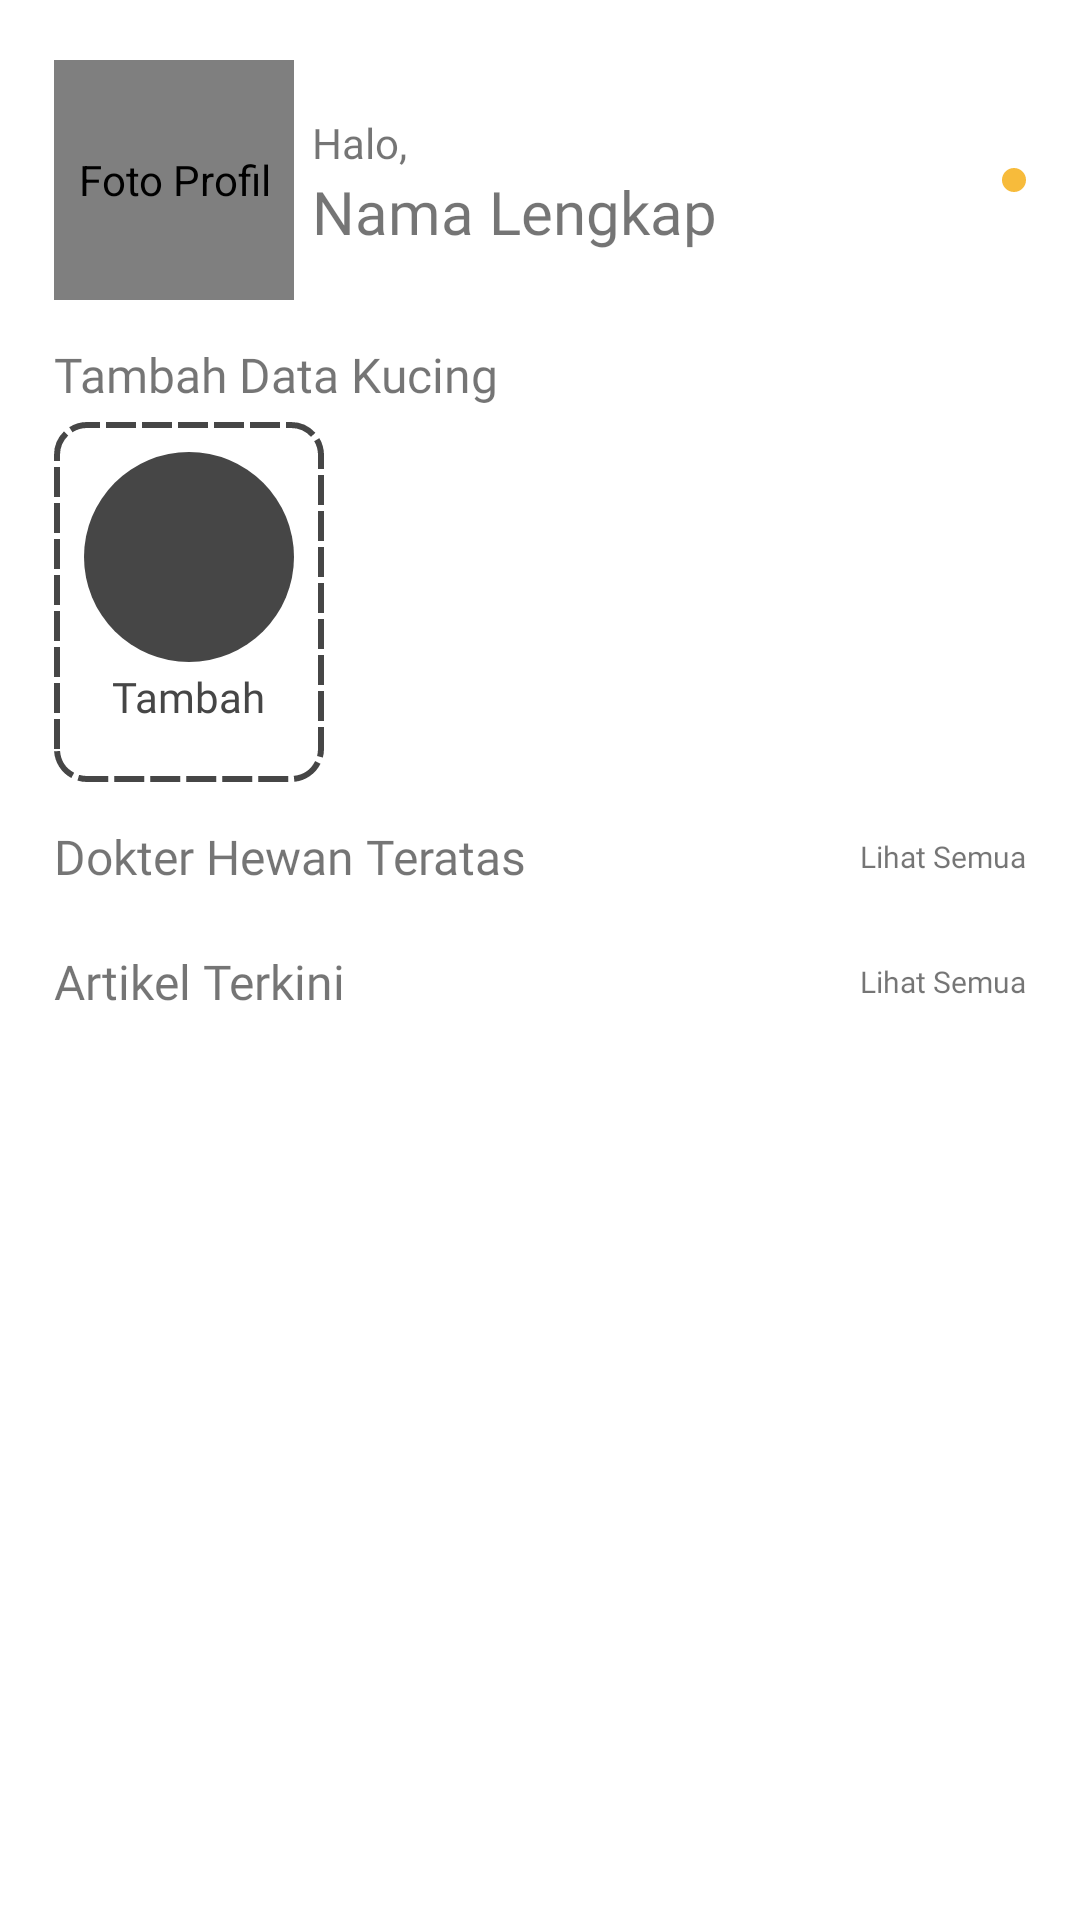

The Android layout XML behind this screen, and the referenced resources:
<!-- AndroidManifest.xml: application theme Theme.CatCares -->
<!-- res/layout/fragment_home.xml -->
<?xml version="1.0" encoding="utf-8"?>
<ScrollView xmlns:android="http://schemas.android.com/apk/res/android"
    xmlns:app="http://schemas.android.com/apk/res-auto"
    xmlns:tools="http://schemas.android.com/tools"
    android:layout_width="match_parent"
    android:layout_height="match_parent"
    tools:context=".view.ui.HomeFragment">

    <androidx.constraintlayout.widget.ConstraintLayout
        android:layout_width="match_parent"
        android:layout_height="match_parent">

        <de.hdodenhof.circleimageview.CircleImageView
            android:id="@+id/img_profile"
            android:layout_width="80dp"
            android:layout_height="80dp"
            android:layout_marginStart="18dp"
            android:layout_marginTop="20dp"
            android:contentDescription="@string/photo_profile"
            android:padding="2dp"
            android:src="@drawable/ic_baseline_account_circle"
            app:civ_border_color="@color/blue_500"
            app:civ_border_overlay="true"
            app:civ_border_width="2dp"
            app:layout_constraintStart_toStartOf="parent"
            app:layout_constraintTop_toTopOf="parent" />

        <LinearLayout
            android:id="@+id/linearLayout"
            android:layout_width="wrap_content"
            android:layout_height="wrap_content"
            android:layout_marginStart="6dp"
            android:orientation="vertical"
            app:layout_constraintBottom_toBottomOf="@+id/img_profile"
            app:layout_constraintStart_toEndOf="@+id/img_profile"
            app:layout_constraintTop_toTopOf="@+id/img_profile">

            <TextView
                android:id="@+id/tv_spesialis"
                android:layout_width="wrap_content"
                android:layout_height="wrap_content"
                android:layout_marginTop="2dp"
                android:fontFamily="@font/pregular"
                android:text="@string/welcome"
                android:textSize="14sp" />

            <TextView
                android:id="@+id/tv_name"
                android:layout_width="wrap_content"
                android:layout_height="wrap_content"
                android:fontFamily="@font/psemibold"
                android:text="@string/fullname"
                android:textSize="20sp" />
        </LinearLayout>

        <ImageButton
            android:id="@+id/btn_notification"
            android:layout_width="wrap_content"
            android:layout_height="wrap_content"
            android:layout_marginEnd="18dp"
            android:background="@drawable/bg_notif"
            android:contentDescription="@string/notification"
            android:src="@drawable/ic_home_notification"
            app:layout_constraintBottom_toBottomOf="@+id/linearLayout"
            app:layout_constraintEnd_toEndOf="parent"
            app:layout_constraintTop_toTopOf="@+id/linearLayout"
            tools:ignore="TouchTargetSizeCheck,TouchTargetSizeCheck" />

        <TextView
            android:id="@+id/tv_tambah_kucing"
            android:layout_width="wrap_content"
            android:layout_height="wrap_content"
            android:layout_marginStart="18dp"
            android:layout_marginTop="14dp"
            android:fontFamily="@font/psemibold"
            android:text="@string/add_cat"
            android:textSize="16sp"
            app:layout_constraintStart_toStartOf="parent"
            app:layout_constraintTop_toBottomOf="@+id/img_profile" />

        <HorizontalScrollView

            android:id="@+id/add_cat_layout"
            android:layout_width="match_parent"
            android:layout_height="wrap_content"
            app:layout_constraintTop_toBottomOf="@+id/tv_tambah_kucing"
            app:layout_constraintStart_toStartOf="parent">

            <LinearLayout
                android:layout_width="match_parent"
                android:layout_height="wrap_content"
                android:layout_marginTop="5dp"
                android:layout_marginStart="18dp"
                android:orientation="horizontal">
                <androidx.recyclerview.widget.RecyclerView
                    android:id="@+id/rv_cat"
                    android:layout_width="wrap_content"
                    android:layout_height="120dp"
                    android:overScrollMode="never"/>

                <LinearLayout
                    android:layout_width="wrap_content"
                    android:layout_height="120dp"
                    android:background="@drawable/bg_add_cat_layout"
                    android:orientation="vertical"
                    android:padding="10dp">

                    <ImageButton
                        android:id="@+id/btn_add_cat"
                        android:layout_width="70dp"
                        android:layout_height="70dp"
                        android:background="@drawable/bg_add_cat"
                        android:contentDescription="@string/add_cat"
                        android:layout_gravity="center_horizontal"
                        android:src="@drawable/ic_baseline_add_24" />

                    <TextView
                        android:layout_width="wrap_content"
                        android:layout_height="wrap_content"
                        android:layout_gravity="center_horizontal"
                        android:layout_marginTop="2dp"
                        android:fontFamily="@font/pmedium"
                        android:text="@string/add"
                        android:textColor="@color/gray_800"
                        android:textSize="14sp" />
                </LinearLayout>
            </LinearLayout>

        </HorizontalScrollView>



        <TextView
            android:id="@+id/tv_doctor"
            android:layout_width="wrap_content"
            android:layout_height="wrap_content"
            android:layout_marginStart="18dp"
            android:layout_marginTop="14dp"
            android:fontFamily="@font/psemibold"
            android:text="@string/tv_doctor"
            android:textSize="16sp"
            app:layout_constraintStart_toStartOf="parent"
            app:layout_constraintTop_toBottomOf="@+id/add_cat_layout" />

        <TextView
            android:id="@+id/btn_lihat_doctor"
            android:layout_width="wrap_content"
            android:layout_height="wrap_content"
            android:text="@string/all_see"
            android:textSize="10sp"
            android:fontFamily="@font/pregular"
            android:layout_marginEnd="18dp"
            app:layout_constraintBottom_toBottomOf="@+id/tv_doctor"
            app:layout_constraintEnd_toEndOf="parent"
            app:layout_constraintTop_toTopOf="@+id/tv_doctor" />

        <androidx.recyclerview.widget.RecyclerView
            android:id="@+id/rv_doctor"
            android:layout_width="match_parent"
            android:layout_height="wrap_content"
            android:overScrollMode="never"
            app:layout_constraintTop_toBottomOf="@+id/tv_doctor"
            app:layout_constraintStart_toStartOf="parent"
            app:layout_constraintEnd_toEndOf="parent"/>

        <TextView
            android:id="@+id/tv_article"
            android:layout_width="wrap_content"
            android:layout_height="wrap_content"
            android:layout_marginStart="18dp"
            android:layout_marginTop="20dp"
            android:fontFamily="@font/psemibold"
            android:text="@string/tv_article"
            android:textSize="16sp"
            app:layout_constraintStart_toStartOf="parent"
            app:layout_constraintTop_toBottomOf="@+id/rv_doctor" />

        <TextView
            android:id="@+id/btn_lihat_artcle"
            android:layout_width="wrap_content"
            android:layout_height="wrap_content"
            android:text="@string/all_see"
            android:textSize="10sp"
            android:fontFamily="@font/pregular"
            android:layout_marginEnd="18dp"
            app:layout_constraintBottom_toBottomOf="@+id/tv_article"
            app:layout_constraintEnd_toEndOf="parent"
            app:layout_constraintTop_toTopOf="@+id/tv_article" />

        <androidx.recyclerview.widget.RecyclerView
            android:id="@+id/rv_article"
            android:layout_width="match_parent"
            android:layout_height="wrap_content"
            android:overScrollMode="never"
            android:textAlignment="inherit"
            app:layout_constraintTop_toBottomOf="@+id/tv_article"
            app:layout_constraintStart_toStartOf="parent"
            app:layout_constraintEnd_toEndOf="parent"
            android:paddingBottom="100dp"/>

    </androidx.constraintlayout.widget.ConstraintLayout>
</ScrollView>
<!-- resources referenced by this layout -->
<resources>
  <color name="blue_500">#338FEF</color>
  <color name="gray_800">#464646</color>
  <!-- drawable bg_add_cat (drawable) -->
  <?xml version="1.0" encoding="utf-8"?>
  <selector xmlns:android="http://schemas.android.com/apk/res/android">
      <item android:state_pressed="false">
          <shape android:shape="rectangle">
              <corners android:radius="1000dp" />
              <solid android:color="@color/gray_800" />
              <padding
                  android:bottom="4dp"
                  android:left="4dp"
                  android:right="4dp"
                  android:top="4dp" />
          </shape>
      </item>
  </selector>
  <!-- drawable bg_add_cat_layout (drawable) -->
  <?xml version="1.0" encoding="utf-8"?>
  <shape xmlns:android="http://schemas.android.com/apk/res/android"
      android:shape="rectangle">
  
      <solid android:color="@color/white" />
      <corners android:radius="10dp" />
      <stroke
          android:color="@color/gray_800"
          android:dashWidth="10dp"
          android:dashGap="2dp"
          android:width="2dp" />
  
  </shape>
  <!-- drawable bg_notif (drawable-v24) -->
  <?xml version="1.0" encoding="utf-8"?>
  <selector xmlns:android="http://schemas.android.com/apk/res/android">
      <item android:state_pressed="false">
          <shape android:shape="rectangle">
              <corners android:radius="10dp" />
              <solid android:color="@color/yellow_700" />
              <padding
                  android:bottom="4dp"
                  android:left="4dp"
                  android:right="4dp"
                  android:top="4dp" />
          </shape>
      </item>
  </selector>
  <!-- drawable ic_baseline_account_circle (drawable) -->
  <vector android:height="90dp" android:tint="#464646"
      android:viewportHeight="24" android:viewportWidth="24"
      android:width="90dp" xmlns:android="http://schemas.android.com/apk/res/android">
      <path android:fillColor="@android:color/white" android:pathData="M12,2C6.48,2 2,6.48 2,12s4.48,10 10,10s10,-4.48 10,-10S17.52,2 12,2zM12,6c1.93,0 3.5,1.57 3.5,3.5S13.93,13 12,13s-3.5,-1.57 -3.5,-3.5S10.07,6 12,6zM12,20c-2.03,0 -4.43,-0.82 -6.14,-2.88C7.55,15.8 9.68,15 12,15s4.45,0.8 6.14,2.12C16.43,19.18 14.03,20 12,20z"/>
  </vector>
  <string name="add">Tambah</string>
  <string name="add_cat">Tambah Data Kucing</string>
  <string name="all_see">Lihat Semua</string>
  <string name="fullname">Nama Lengkap</string>
  <string name="notification">menu notifikasi</string>
  <string name="photo_profile">Foto Profil</string>
  <string name="tv_article">Artikel Terkini</string>
  <string name="tv_doctor">Dokter Hewan Teratas</string>
  <string name="welcome">Halo,</string>
  <style name="Theme.CatCares" parent="Theme.MaterialComponents.DayNight.DarkActionBar">
          
          <item name="colorPrimary">@color/blue_500</item>
          <item name="colorPrimaryVariant">@color/blue_700</item>
          <item name="colorOnPrimary">@color/white</item>
          
          <item name="colorSecondary">@color/yellow_200</item>
          <item name="colorSecondaryVariant">@color/yellow_700</item>
          <item name="colorOnSecondary">@color/black</item>
          
          <item name="android:statusBarColor">?attr/colorPrimaryVariant</item>
          
      </style>
  <color name="white">#FFFFFFFF</color>
  <color name="yellow_700">#F7BB3B</color>
  <color name="blue_700">#2D6FCD</color>
  <color name="yellow_200">#FEF19F</color>
  <color name="black">#FF000000</color>
</resources>
